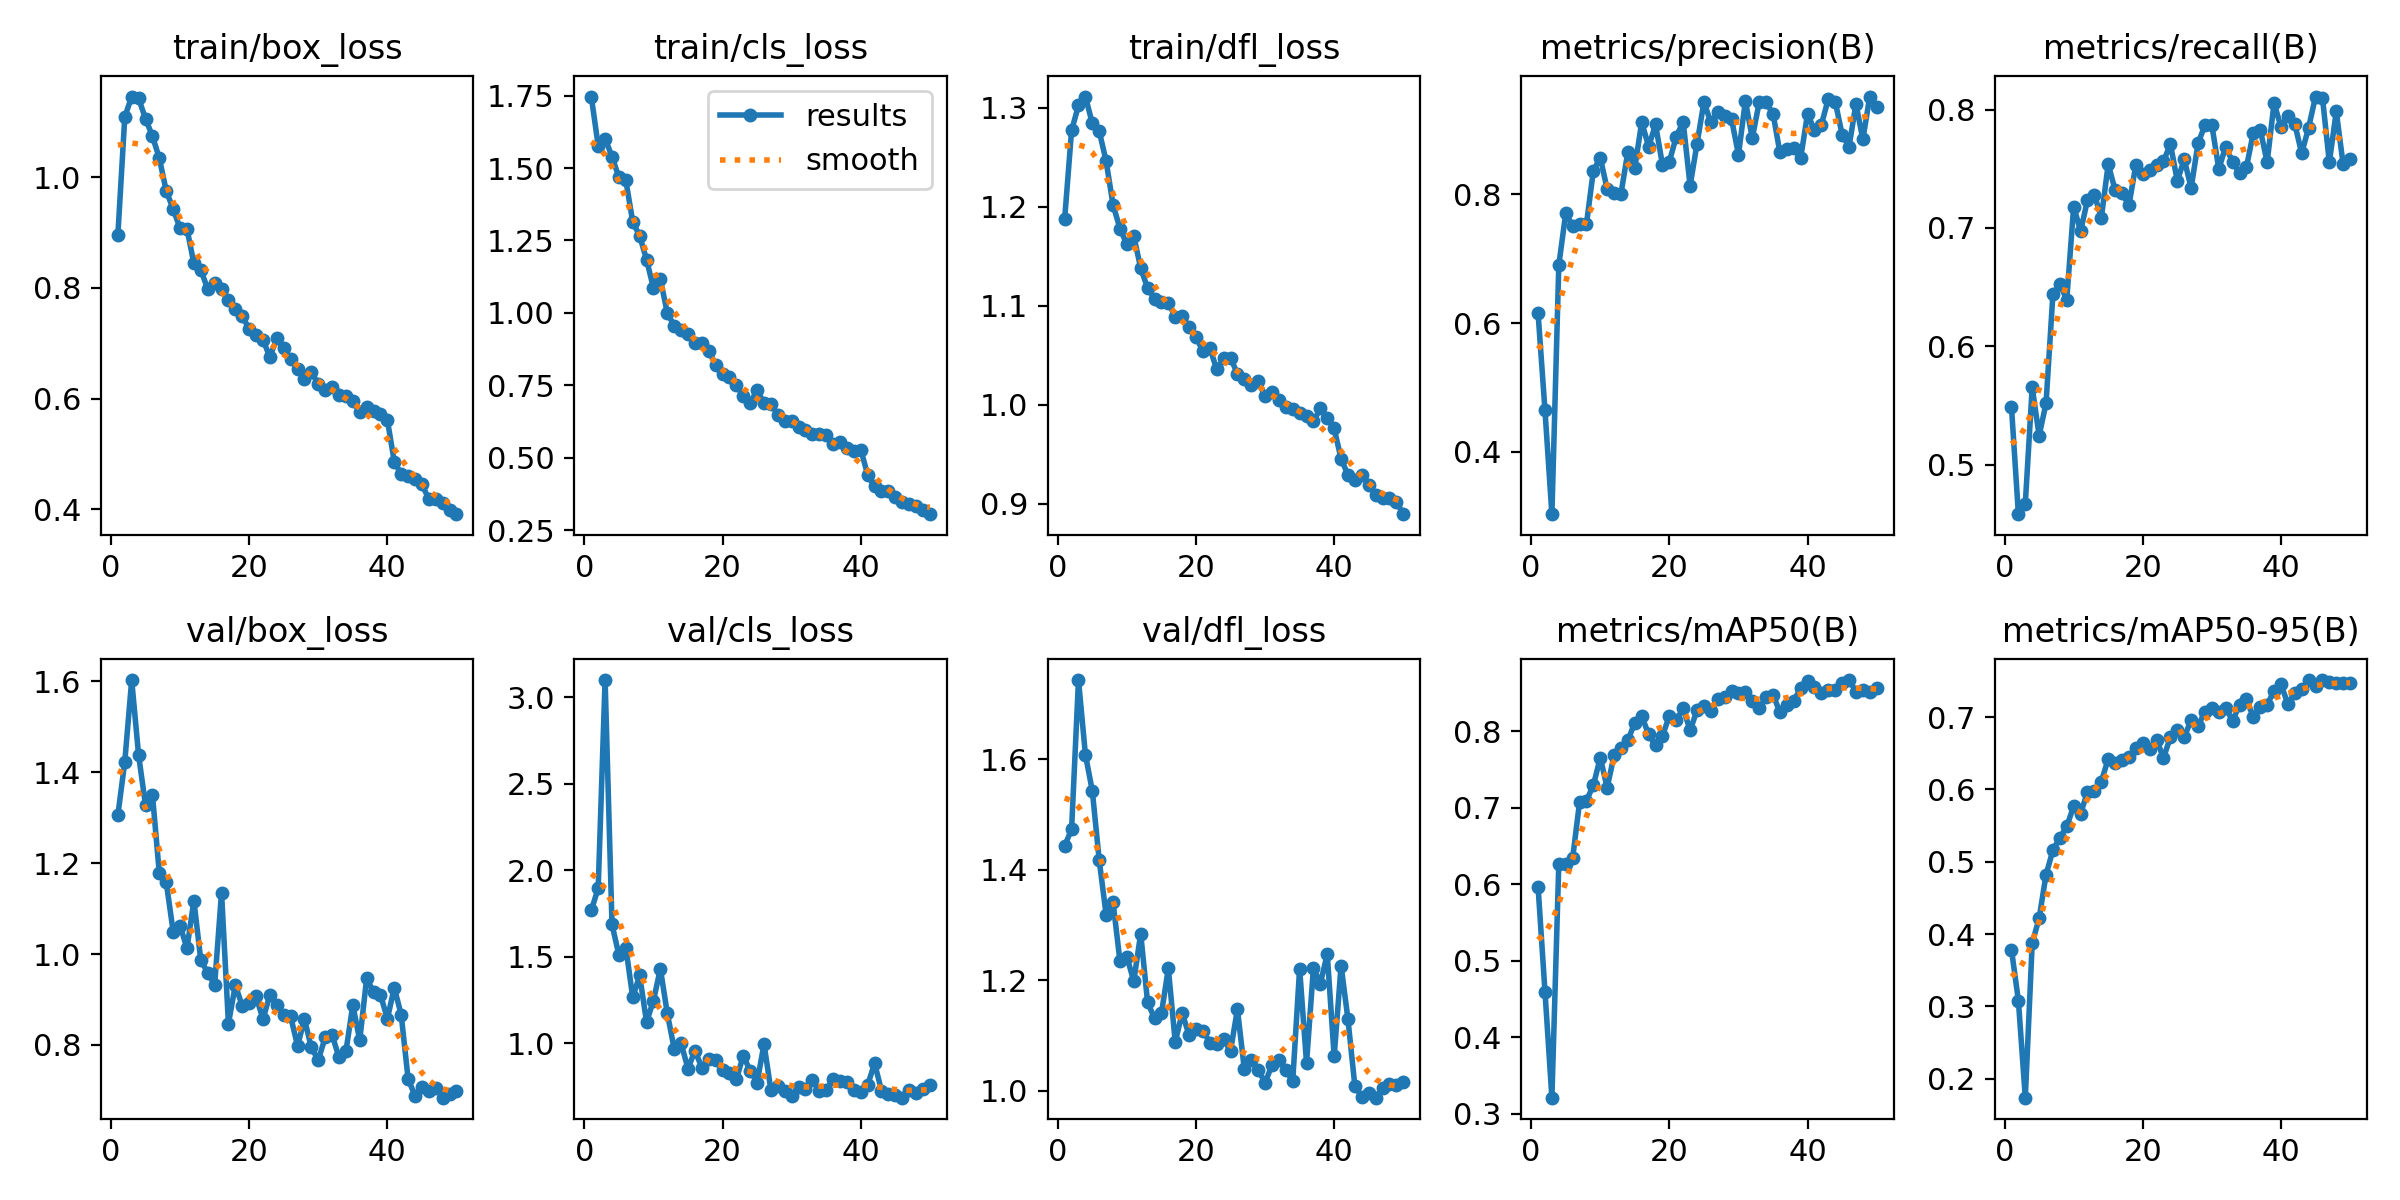

The data file committed next to this chart (first rows):
epoch, time, train/box_loss, train/cls_loss, train/dfl_loss, metrics/precision(B), metrics/recall(B), metrics/mAP50(B), metrics/mAP50-95(B), val/box_loss, val/cls_loss, val/dfl_loss, lr/pg0, lr/pg1, lr/pg2
1, 120.6, 0.8957, 1.747, 1.188, 0.6153, 0.5488, 0.5966, 0.3786, 1.306, 1.768, 1.443, 0.0004732, 0.0004732, 0.0004732
2, 239.8, 1.109, 1.577, 1.277, 0.4644, 0.4583, 0.4595, 0.3082, 1.423, 1.897, 1.474, 0.0009307, 0.0009307, 0.0009307
3, 359.7, 1.146, 1.602, 1.302, 0.3035, 0.4671, 0.3211, 0.1738, 1.602, 3.1, 1.744, 0.001369, 0.001369, 0.001369
4, 481.6, 1.143, 1.539, 1.311, 0.6899, 0.5655, 0.6267, 0.3877, 1.437, 1.687, 1.608, 0.001344, 0.001344, 0.001344
5, 601.5, 1.106, 1.467, 1.284, 0.7701, 0.5246, 0.6268, 0.4218, 1.327, 1.51, 1.543, 0.001316, 0.001316, 0.001316
6, 725.4, 1.074, 1.458, 1.276, 0.7507, 0.5518, 0.6338, 0.482, 1.35, 1.554, 1.417, 0.001288, 0.001288, 0.001288
7, 852.3, 1.034, 1.314, 1.246, 0.7536, 0.6444, 0.7071, 0.5163, 1.177, 1.265, 1.319, 0.001259, 0.001259, 0.001259
8, 980.5, 0.9751, 1.266, 1.202, 0.7533, 0.6524, 0.7091, 0.533, 1.158, 1.393, 1.341, 0.001231, 0.001231, 0.001231
9, 1108, 0.9425, 1.184, 1.178, 0.8364, 0.6395, 0.7293, 0.549, 1.049, 1.123, 1.235, 0.001203, 0.001203, 0.001203
10, 1239, 0.9077, 1.085, 1.162, 0.8563, 0.7181, 0.7653, 0.5767, 1.062, 1.247, 1.243, 0.001174, 0.001174, 0.001174
11, 1360, 0.9067, 1.116, 1.17, 0.8078, 0.6973, 0.7262, 0.5668, 1.012, 1.432, 1.199, 0.001146, 0.001146, 0.001146
12, 1484, 0.8441, 1, 1.138, 0.8011, 0.7234, 0.7682, 0.5964, 1.117, 1.174, 1.285, 0.001118, 0.001118, 0.001118
13, 1604, 0.8324, 0.9553, 1.118, 0.8009, 0.7281, 0.7784, 0.5982, 0.9862, 0.9687, 1.16, 0.001089, 0.001089, 0.001089
14, 1727, 0.7981, 0.9419, 1.107, 0.866, 0.7084, 0.7881, 0.611, 0.9593, 0.9996, 1.132, 0.001061, 0.001061, 0.001061
15, 1852, 0.8085, 0.9261, 1.103, 0.841, 0.7539, 0.8111, 0.6422, 0.9315, 0.8538, 1.14, 0.001033, 0.001033, 0.001033
16, 1973, 0.7983, 0.8973, 1.103, 0.9119, 0.7319, 0.8197, 0.6372, 1.135, 0.958, 1.222, 0.001005, 0.001005, 0.001005
17, 2096, 0.7775, 0.8971, 1.089, 0.8735, 0.7291, 0.7957, 0.6403, 0.847, 0.8599, 1.089, 0.0009763, 0.0009763, 0.0009763
18, 2215, 0.7626, 0.8684, 1.089, 0.908, 0.7191, 0.7814, 0.6449, 0.9315, 0.9101, 1.141, 0.000948, 0.000948, 0.000948
19, 2336, 0.7487, 0.8219, 1.079, 0.8454, 0.7532, 0.7938, 0.6573, 0.8861, 0.9012, 1.101, 0.0009197, 0.0009197, 0.0009197
20, 2470, 0.7258, 0.7888, 1.069, 0.8504, 0.7459, 0.8199, 0.6636, 0.8915, 0.8437, 1.111, 0.0008914, 0.0008914, 0.0008914
21, 2592, 0.7146, 0.7782, 1.054, 0.8893, 0.7491, 0.8139, 0.6562, 0.9066, 0.8261, 1.109, 0.0008631, 0.0008631, 0.0008631
22, 2706, 0.7059, 0.7497, 1.057, 0.912, 0.7532, 0.8301, 0.6686, 0.8569, 0.7949, 1.088, 0.0008348, 0.0008348, 0.0008348
23, 2820, 0.6751, 0.7133, 1.036, 0.8128, 0.7562, 0.8008, 0.6435, 0.9102, 0.9278, 1.085, 0.0008065, 0.0008065, 0.0008065
24, 2936, 0.709, 0.6905, 1.047, 0.8779, 0.7709, 0.8273, 0.6726, 0.887, 0.841, 1.093, 0.0007782, 0.0007782, 0.0007782
25, 3056, 0.6906, 0.7329, 1.047, 0.9429, 0.7396, 0.8333, 0.6821, 0.8652, 0.7737, 1.072, 0.0007499, 0.0007499, 0.0007499
26, 3175, 0.671, 0.689, 1.031, 0.9113, 0.758, 0.8263, 0.6728, 0.863, 0.9963, 1.148, 0.0007216, 0.0007216, 0.0007216
27, 3293, 0.6541, 0.6872, 1.026, 0.9267, 0.7337, 0.8422, 0.6956, 0.798, 0.7282, 1.039, 0.0006934, 0.0006934, 0.0006934
28, 3415, 0.6357, 0.6466, 1.02, 0.9205, 0.7715, 0.8444, 0.6876, 0.8566, 0.7515, 1.055, 0.0006651, 0.0006651, 0.0006651
29, 3534, 0.6476, 0.6284, 1.024, 0.9163, 0.7869, 0.8527, 0.7077, 0.7945, 0.7251, 1.038, 0.0006368, 0.0006368, 0.0006368
30, 3654, 0.6267, 0.6266, 1.008, 0.8609, 0.7868, 0.8494, 0.713, 0.7668, 0.693, 1.015, 0.0006085, 0.0006085, 0.0006085
31, 3781, 0.6157, 0.6053, 1.013, 0.9444, 0.7498, 0.8513, 0.7074, 0.8164, 0.7474, 1.047, 0.0005802, 0.0005802, 0.0005802
32, 3905, 0.6203, 0.5956, 1.004, 0.8868, 0.7686, 0.84, 0.7131, 0.8217, 0.7342, 1.055, 0.0005519, 0.0005519, 0.0005519
33, 4024, 0.6068, 0.5805, 0.9974, 0.9425, 0.7559, 0.8297, 0.695, 0.773, 0.7862, 1.039, 0.0005236, 0.0005236, 0.0005236
34, 4142, 0.6038, 0.5805, 0.9951, 0.9421, 0.7461, 0.8442, 0.7172, 0.7859, 0.7239, 1.017, 0.0004953, 0.0004953, 0.0004953
35, 4273, 0.595, 0.5772, 0.9916, 0.9246, 0.7512, 0.8478, 0.7247, 0.8876, 0.7309, 1.221, 0.000467, 0.000467, 0.000467
36, 4389, 0.5759, 0.5469, 0.989, 0.8647, 0.7804, 0.8244, 0.7003, 0.8104, 0.795, 1.051, 0.0004387, 0.0004387, 0.0004387
37, 4503, 0.5843, 0.5532, 0.983, 0.8694, 0.7831, 0.8343, 0.7146, 0.9464, 0.7818, 1.223, 0.0004104, 0.0004104, 0.0004104
38, 4640, 0.5766, 0.533, 0.9962, 0.871, 0.7554, 0.8396, 0.7174, 0.9168, 0.7767, 1.194, 0.0003821, 0.0003821, 0.0003821
39, 4764, 0.5712, 0.5241, 0.9865, 0.856, 0.8055, 0.8558, 0.7363, 0.9103, 0.7285, 1.248, 0.0003538, 0.0003538, 0.0003538
40, 4893, 0.5614, 0.5282, 0.9759, 0.9248, 0.7853, 0.8659, 0.7453, 0.8578, 0.7163, 1.062, 0.0003255, 0.0003255, 0.0003255
41, 5021, 0.4859, 0.4413, 0.9452, 0.8987, 0.7948, 0.8578, 0.7184, 0.9257, 0.7598, 1.227, 0.0002972, 0.0002972, 0.0002972
42, 5131, 0.4634, 0.401, 0.929, 0.9078, 0.7877, 0.8502, 0.7328, 0.8666, 0.8851, 1.129, 0.0002689, 0.0002689, 0.0002689
43, 5242, 0.4602, 0.3869, 0.9239, 0.9476, 0.763, 0.8537, 0.7396, 0.7256, 0.7265, 1.008, 0.0002406, 0.0002406, 0.0002406
44, 5352, 0.4544, 0.3846, 0.9289, 0.9436, 0.7847, 0.8535, 0.7508, 0.6882, 0.7096, 0.9896, 0.0002123, 0.0002123, 0.0002123
45, 5463, 0.4454, 0.3637, 0.9187, 0.8924, 0.8109, 0.8631, 0.7429, 0.7086, 0.7035, 0.9969, 0.0001841, 0.0001841, 0.0001841
46, 5574, 0.4179, 0.3466, 0.9087, 0.8734, 0.8101, 0.8667, 0.7514, 0.6981, 0.6861, 0.9878, 0.0001558, 0.0001558, 0.0001558
47, 5685, 0.4184, 0.3412, 0.9057, 0.9399, 0.7553, 0.8517, 0.7491, 0.7064, 0.7323, 1.006, 0.0001275, 0.0001275, 0.0001275
48, 5796, 0.4121, 0.3329, 0.906, 0.885, 0.7984, 0.8539, 0.7477, 0.6841, 0.7128, 1.012, 9.91726e-05, 9.91726e-05, 9.91726e-05
49, 5906, 0.3985, 0.3196, 0.9021, 0.9513, 0.7536, 0.8513, 0.7468, 0.6931, 0.7385, 1.01, 7.08784e-05, 7.08784e-05, 7.08784e-05
50, 6016, 0.391, 0.3055, 0.8893, 0.9347, 0.7578, 0.8559, 0.7473, 0.6987, 0.76, 1.015, 4.25842e-05, 4.25842e-05, 4.25842e-05
